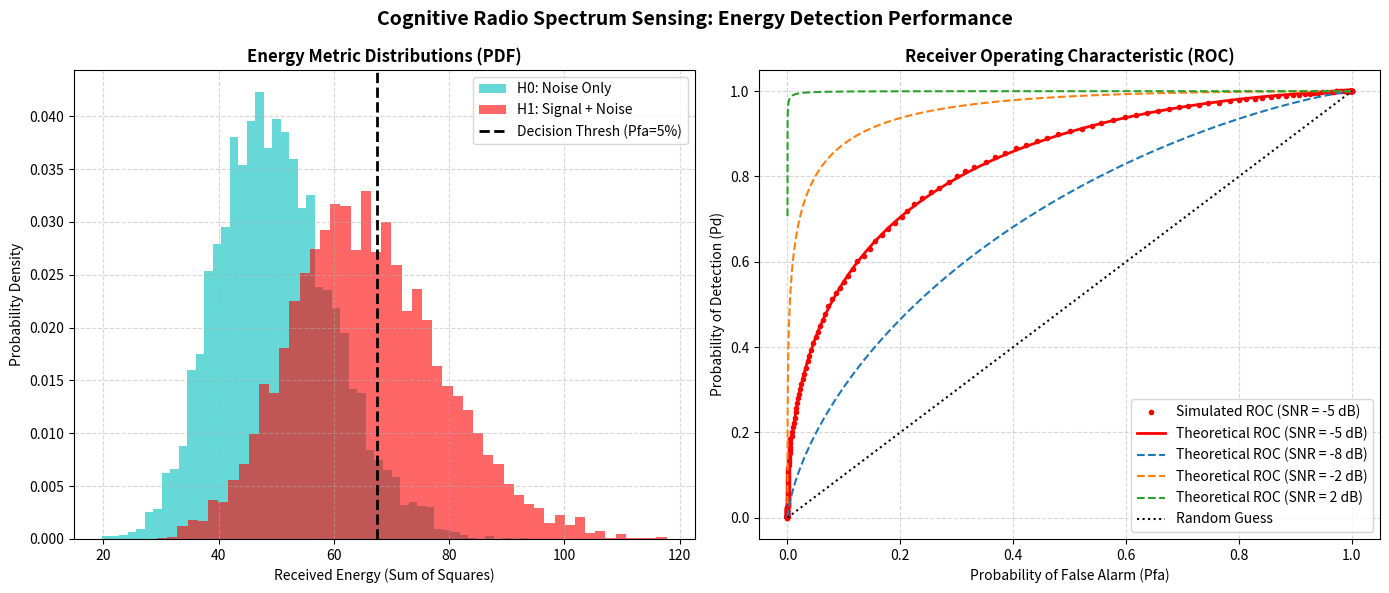

This chart was generated by the following Python code:
"""Cognitive Radio Spectrum Sensing Simulation.

Simulates spectrum sensing using energy detection, demonstrating the trade-off
between Probability of Detection (Pd) and Probability of False Alarm (Pfa)
via ROC curves and showing energy distributions under H0 and H1 hypotheses.
"""

import numpy as np
import matplotlib.pyplot as plt
from scipy.stats import chi2


def simulate_energy_detection(n_samples, snr_db, h_hypothesis, num_trials=2000):
    """Simulate the energy detector over multiple trials.

    h_hypothesis: 0 for H0 (noise only), 1 for H1 (signal + noise)
    """
    snr_linear = 10 ** (snr_db / 10.0)
    # Noise variance is normalized to 1
    noise_std = 1.0

    energies = np.zeros(num_trials)
    for i in range(num_trials):
        noise = np.random.normal(0, noise_std, n_samples)
        if h_hypothesis == 1:
            # Signal is modeled as complex/real Gaussian or deterministic
            # Here we assume a simple real Gaussian signal
            signal = np.random.normal(0, np.sqrt(snr_linear), n_samples)
            received = signal + noise
        else:
            received = noise

        # Energy metric: average or sum of squares of samples
        energies[i] = np.sum(received ** 2)

    return energies


def main():
    n_samples = 50  # Time-bandwidth product (number of samples)
    snr_db = -5     # Low SNR for spectrum sensing demonstration
    num_trials = 5000

    print("=== Cognitive Radio Energy Detection Simulator ===")
    print(f"Number of samples (N): {n_samples}")
    print(f"SNR: {snr_db} dB")

    # Simulate H0 (Noise only) and H1 (Signal + Noise)
    np.random.seed(42)
    energies_h0 = simulate_energy_detection(n_samples, snr_db, 0, num_trials)
    energies_h1 = simulate_energy_detection(n_samples, snr_db, 1, num_trials)

    # Calculate ROC Curve
    # Pd is the fraction of H1 trials exceeding threshold
    # Pfa is the fraction of H0 trials exceeding threshold
    thresholds = np.linspace(np.min(energies_h0), np.max(energies_h1), 200)
    p_fa = []
    p_d = []

    for thresh in thresholds:
        fa = np.sum(energies_h0 > thresh) / num_trials
        d = np.sum(energies_h1 > thresh) / num_trials
        p_fa.append(fa)
        p_d.append(d)

    # Theoretical ROC (using Chi-squared distribution)
    # Under H0, energy follows central chi-square with N degrees of freedom
    # Under H1, energy follows non-central chi-square (or scaled central if signal is Gaussian)
    # Since our signal is Gaussian, under H1 the energy is scaled: (1+SNR)*chi2(N)
    snr_linear = 10 ** (snr_db / 10.0)
    thresh_theo = np.linspace(chi2.ppf(0.001, df=n_samples), chi2.ppf(0.999, df=n_samples) * (1 + snr_linear), 200)
    p_fa_theo = 1 - chi2.cdf(thresh_theo, df=n_samples)
    p_d_theo = 1 - chi2.cdf(thresh_theo / (1 + snr_linear), df=n_samples)

    # Create figure
    fig, (ax1, ax2) = plt.subplots(1, 2, figsize=(14, 6))

    # --- Plot 1: Energy distributions and threshold ---
    ax1.hist(energies_h0, bins=50, alpha=0.6, density=True, label="H0: Noise Only", color="c")
    ax1.hist(energies_h1, bins=50, alpha=0.6, density=True, label="H1: Signal + Noise", color="r")
    
    # Choose a threshold to display
    chosen_thresh = chi2.ppf(0.95, df=n_samples)  # Threshold for Pfa = 0.05
    ax1.axvline(chosen_thresh, color="black", linestyle="--", linewidth=2, label=f"Decision Thresh (Pfa=5%)")
    
    ax1.set_title("Energy Metric Distributions (PDF)", fontsize=12, fontweight="bold")
    ax1.set_xlabel("Received Energy (Sum of Squares)")
    ax1.set_ylabel("Probability Density")
    ax1.legend()
    ax1.grid(True, linestyle="--", alpha=0.5)

    # --- Plot 2: ROC Curves for different SNRs ---
    ax2.plot(p_fa, p_d, "o", markersize=3, label=f"Simulated ROC (SNR = {snr_db} dB)", color="r")
    ax2.plot(p_fa_theo, p_d_theo, "-", label=f"Theoretical ROC (SNR = {snr_db} dB)", color="r", linewidth=2)

    # Add ROC for other SNRs (Theoretical only for clarity)
    for snr in [-8, -2, 2]:
        snr_lin = 10 ** (snr / 10.0)
        p_d_s = 1 - chi2.cdf(thresh_theo / (1 + snr_lin), df=n_samples)
        p_fa_s = 1 - chi2.cdf(thresh_theo, df=n_samples)
        # Sort values to plot clean curves
        sort_idx = np.argsort(p_fa_s)
        ax2.plot(p_fa_s[sort_idx], p_d_s[sort_idx], "--", label=f"Theoretical ROC (SNR = {snr} dB)")

    ax2.plot([0, 1], [0, 1], "k:", label="Random Guess")
    ax2.set_title("Receiver Operating Characteristic (ROC)", fontsize=12, fontweight="bold")
    ax2.set_xlabel("Probability of False Alarm (Pfa)")
    ax2.set_ylabel("Probability of Detection (Pd)")
    ax2.grid(True, linestyle="--", alpha=0.5)
    ax2.legend()

    plt.suptitle("Cognitive Radio Spectrum Sensing: Energy Detection Performance", fontsize=14, fontweight="bold")
    plt.tight_layout()
    plt.show()

    # Print detection metrics for a fixed Pfa of 5%
    idx_5pct = np.argmin(np.abs(np.array(p_fa) - 0.05))
    print("-" * 50)
    print(f"Sensing Results at threshold = {thresholds[idx_5pct]:.2f}:")
    print(f"  Target Pfa: 5.00%")
    print(f"  Simulated Pfa: {p_fa[idx_5pct]*100:.2f}%")
    print(f"  Simulated Pd:  {p_d[idx_5pct]*100:.2f}%")
    print(f"  Miss Probability (Pm): {(1-p_d[idx_5pct])*100:.2f}%")
    print("-" * 50)


if __name__ == "__main__":
    main()
